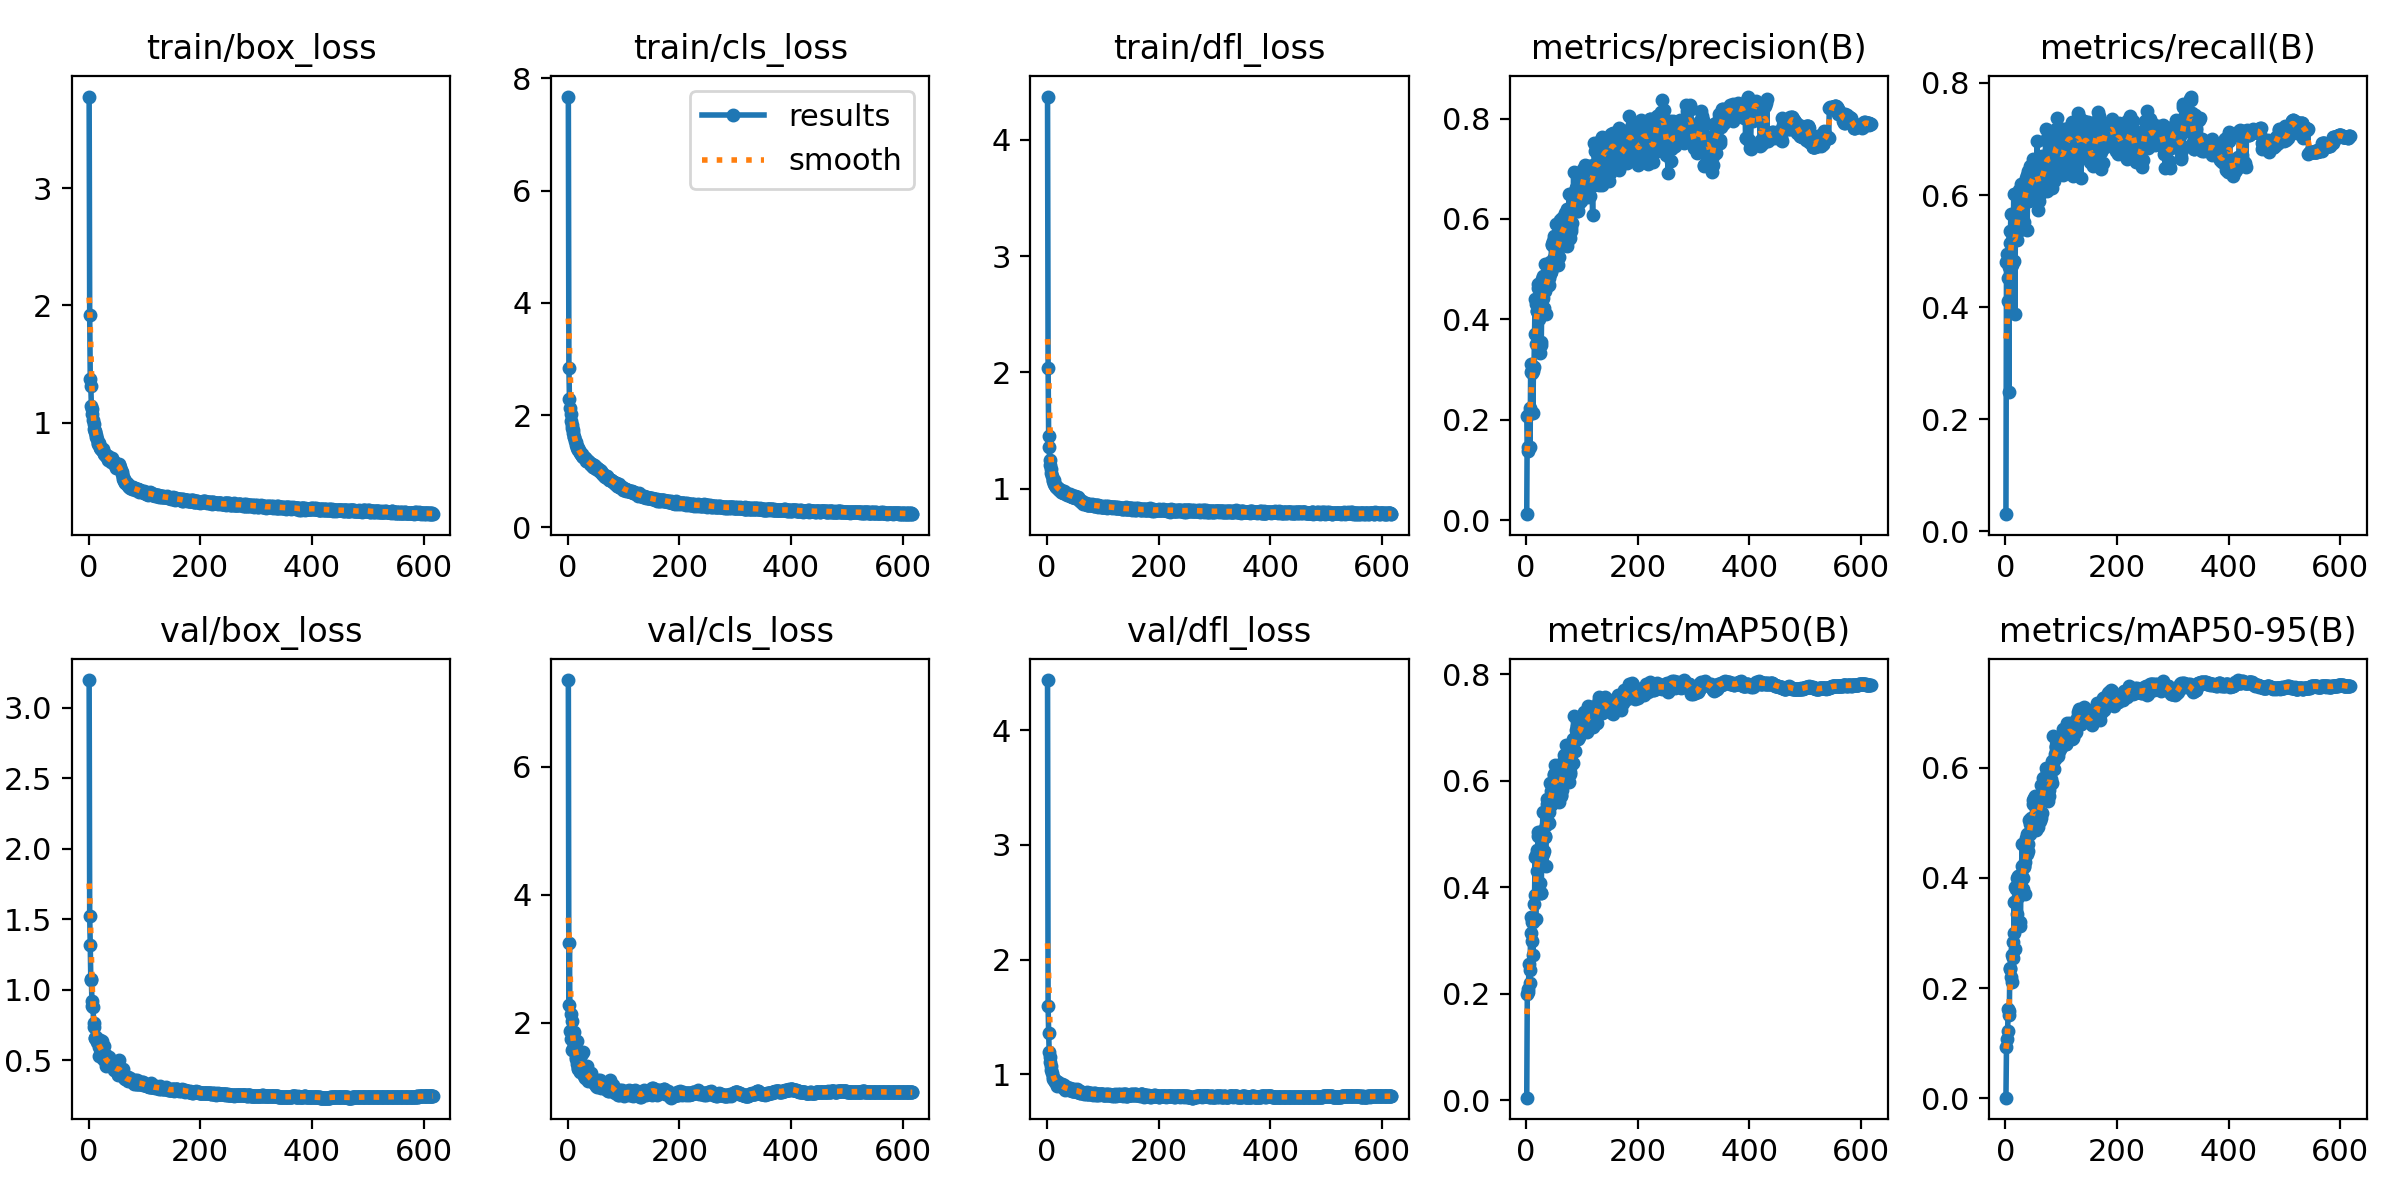

The file beside this chart, header and first rows:
epoch, train/box_loss, train/cls_loss, train/dfl_loss, metrics/precision(B), metrics/recall(B), metrics/mAP50(B), metrics/mAP50-95(B), val/box_loss, val/cls_loss, val/dfl_loss, lr/pg0, lr/pg1, lr/pg2
1, 3.782, 7.674, 4.372, 0.01174, 0.03075, 0.00519, 0.00099, 3.197, 7.351, 4.439, 0.07143, 0.002549, 0.002549
2, 1.92, 2.846, 2.042, 0.2082, 0.481, 0.2001, 0.09269, 1.521, 2.272, 1.592, 0.04273, 0.005104, 0.005104
3, 1.376, 2.279, 1.456, 0.1375, 0.4944, 0.2083, 0.108, 1.315, 3.25, 1.361, 0.01403, 0.007656, 0.007656
4, 1.31, 2.124, 1.357, 0.1453, 0.4118, 0.2028, 0.1215, 1.068, 1.868, 1.193, 0.008171, 0.008171, 0.008171
5, 1.146, 2.012, 1.246, 0.2107, 0.4523, 0.2561, 0.1625, 1.073, 1.749, 1.152, 0.008164, 0.008164, 0.008164
6, 1.121, 1.887, 1.207, 0.2225, 0.2482, 0.2448, 0.1591, 0.9193, 2.142, 1.109, 0.008158, 0.008158, 0.008158
7, 1.076, 1.822, 1.172, 0.1456, 0.4723, 0.221, 0.1518, 0.8865, 2.034, 1.069, 0.008151, 0.008151, 0.008151
8, 1.022, 1.764, 1.136, 0.2945, 0.5146, 0.3452, 0.237, 0.8805, 1.581, 1.034, 0.008145, 0.008145, 0.008145
9, 0.9852, 1.73, 1.114, 0.3106, 0.5358, 0.3151, 0.234, 0.7616, 1.585, 1.012, 0.008138, 0.008138, 0.008138
10, 0.9452, 1.675, 1.075, 0.2936, 0.5668, 0.2986, 0.2194, 0.7338, 1.594, 0.9801, 0.008132, 0.008132, 0.008132
11, 0.9249, 1.612, 1.071, 0.2981, 0.5311, 0.3353, 0.2597, 0.6592, 1.659, 0.9604, 0.008126, 0.008126, 0.008126
12, 0.918, 1.603, 1.075, 0.2133, 0.4759, 0.2725, 0.2111, 0.6597, 1.85, 0.961, 0.008119, 0.008119, 0.008119
13, 0.8951, 1.529, 1.044, 0.2975, 0.5658, 0.3347, 0.2545, 0.6654, 1.599, 0.9512, 0.008113, 0.008113, 0.008113
14, 0.8815, 1.528, 1.035, 0.3049, 0.5226, 0.3685, 0.2839, 0.6551, 1.474, 0.9448, 0.008106, 0.008106, 0.008106
15, 0.8619, 1.472, 1.036, 0.3711, 0.601, 0.3859, 0.2999, 0.631, 1.433, 0.9358, 0.0081, 0.0081, 0.0081
16, 0.8303, 1.448, 1.015, 0.4401, 0.4828, 0.4568, 0.356, 0.6443, 1.353, 0.942, 0.008093, 0.008093, 0.008093
17, 0.8178, 1.413, 1.012, 0.3509, 0.3885, 0.3407, 0.2701, 0.6337, 1.721, 0.9451, 0.008087, 0.008087, 0.008087
18, 0.8237, 1.418, 1.02, 0.4306, 0.5544, 0.4601, 0.3835, 0.532, 1.302, 0.9012, 0.00808, 0.00808, 0.00808
19, 0.8187, 1.379, 1.001, 0.4159, 0.5565, 0.4708, 0.3795, 0.5963, 1.283, 0.9201, 0.008074, 0.008074, 0.008074
20, 0.7942, 1.374, 1.006, 0.4165, 0.519, 0.4304, 0.3347, 0.6431, 1.348, 0.9288, 0.008068, 0.008068, 0.008068
21, 0.7831, 1.339, 0.9918, 0.4632, 0.554, 0.4971, 0.3996, 0.5978, 1.247, 0.9123, 0.008061, 0.008061, 0.008061
22, 0.7768, 1.33, 0.9942, 0.4704, 0.5699, 0.5033, 0.404, 0.5709, 1.234, 0.9031, 0.008055, 0.008055, 0.008055
23, 0.7755, 1.308, 0.9929, 0.3997, 0.5837, 0.4454, 0.3655, 0.5447, 1.349, 0.902, 0.008048, 0.008048, 0.008048
24, 0.7672, 1.306, 0.9904, 0.3328, 0.6082, 0.4074, 0.3167, 0.6352, 1.494, 0.9175, 0.008042, 0.008042, 0.008042
25, 0.7711, 1.278, 0.9764, 0.4397, 0.5698, 0.4702, 0.3941, 0.5116, 1.282, 0.8985, 0.008035, 0.008035, 0.008035
26, 0.7549, 1.299, 0.9908, 0.3484, 0.5378, 0.3901, 0.3204, 0.546, 1.535, 0.9053, 0.008029, 0.008029, 0.008029
27, 0.7392, 1.254, 0.9724, 0.354, 0.5867, 0.3892, 0.3123, 0.601, 1.55, 0.9127, 0.008022, 0.008022, 0.008022
28, 0.7284, 1.256, 0.9688, 0.4387, 0.6188, 0.4892, 0.4063, 0.5222, 1.218, 0.893, 0.008016, 0.008016, 0.008016
29, 0.7301, 1.245, 0.9662, 0.481, 0.5675, 0.5055, 0.4219, 0.5081, 1.17, 0.8889, 0.008009, 0.008009, 0.008009
30, 0.7206, 1.227, 0.9663, 0.4868, 0.5795, 0.5411, 0.4608, 0.4928, 1.136, 0.8786, 0.008003, 0.008003, 0.008003
31, 0.7272, 1.24, 0.978, 0.4419, 0.5417, 0.4634, 0.3802, 0.5383, 1.268, 0.9028, 0.007997, 0.007997, 0.007997
32, 0.7144, 1.216, 0.966, 0.4229, 0.587, 0.4681, 0.3992, 0.4626, 1.184, 0.8633, 0.00799, 0.00799, 0.00799
33, 0.7099, 1.185, 0.9685, 0.5101, 0.5518, 0.4939, 0.4212, 0.4843, 1.218, 0.8784, 0.007984, 0.007984, 0.007984
34, 0.7129, 1.18, 0.956, 0.4573, 0.615, 0.4972, 0.4199, 0.4923, 1.193, 0.878, 0.007977, 0.007977, 0.007977
35, 0.679, 1.185, 0.9462, 0.4105, 0.6044, 0.4393, 0.3704, 0.4902, 1.33, 0.8832, 0.007971, 0.007971, 0.007971
36, 0.6886, 1.174, 0.9522, 0.4879, 0.6043, 0.5168, 0.4291, 0.524, 1.172, 0.888, 0.007964, 0.007964, 0.007964
37, 0.6907, 1.179, 0.9542, 0.49, 0.6311, 0.5561, 0.4721, 0.4702, 1.09, 0.8698, 0.007958, 0.007958, 0.007958
38, 0.6839, 1.165, 0.9563, 0.4665, 0.6361, 0.5661, 0.4789, 0.4807, 1.139, 0.872, 0.007951, 0.007951, 0.007951
39, 0.6818, 1.146, 0.9427, 0.4983, 0.5384, 0.5233, 0.4423, 0.4799, 1.13, 0.8722, 0.007945, 0.007945, 0.007945
40, 0.6888, 1.136, 0.9471, 0.4828, 0.6427, 0.5421, 0.4614, 0.4616, 1.117, 0.8663, 0.007938, 0.007938, 0.007938
41, 0.6629, 1.127, 0.9345, 0.4678, 0.604, 0.521, 0.449, 0.4646, 1.212, 0.8692, 0.007932, 0.007932, 0.007932
42, 0.6951, 1.112, 0.9532, 0.4903, 0.6379, 0.5953, 0.5044, 0.4935, 1.095, 0.8768, 0.007926, 0.007926, 0.007926
43, 0.6707, 1.119, 0.9418, 0.5145, 0.589, 0.563, 0.4815, 0.4694, 1.119, 0.87, 0.007919, 0.007919, 0.007919
44, 0.6651, 1.109, 0.9305, 0.4959, 0.6521, 0.5815, 0.4973, 0.4845, 1.091, 0.869, 0.007913, 0.007913, 0.007913
45, 0.6604, 1.083, 0.936, 0.4936, 0.6045, 0.5543, 0.4802, 0.4571, 1.13, 0.8561, 0.007906, 0.007906, 0.007906
46, 0.6513, 1.073, 0.9297, 0.5502, 0.5947, 0.5798, 0.5082, 0.4299, 1.107, 0.858, 0.0079, 0.0079, 0.0079
47, 0.6561, 1.101, 0.9326, 0.5486, 0.6239, 0.5752, 0.4993, 0.4392, 1.066, 0.8565, 0.007893, 0.007893, 0.007893
48, 0.6522, 1.092, 0.9382, 0.5555, 0.6359, 0.5852, 0.504, 0.4613, 1.088, 0.8683, 0.007887, 0.007887, 0.007887
49, 0.6449, 1.063, 0.9381, 0.5241, 0.665, 0.6123, 0.5407, 0.4246, 1.039, 0.8566, 0.007881, 0.007881, 0.007881
50, 0.6145, 1.03, 0.9174, 0.5655, 0.6073, 0.6101, 0.5334, 0.4288, 1.012, 0.8508, 0.007874, 0.007874, 0.007874
51, 0.64, 1.057, 0.9351, 0.5339, 0.6301, 0.5895, 0.5057, 0.4601, 1.062, 0.8627, 0.007868, 0.007868, 0.007868
52, 0.6288, 1.048, 0.9187, 0.5495, 0.6453, 0.6306, 0.5457, 0.4282, 0.9983, 0.8585, 0.007861, 0.007861, 0.007861
53, 0.6241, 1.048, 0.9196, 0.5907, 0.6061, 0.6192, 0.5488, 0.3928, 1.056, 0.8445, 0.007855, 0.007855, 0.007855
54, 0.638, 1.045, 0.929, 0.5589, 0.641, 0.5731, 0.4935, 0.457, 1.109, 0.8713, 0.007848, 0.007848, 0.007848
55, 0.644, 1.032, 0.9264, 0.5289, 0.6482, 0.5779, 0.4871, 0.5017, 1.061, 0.8671, 0.007842, 0.007842, 0.007842
56, 0.6218, 1.008, 0.9183, 0.5189, 0.6543, 0.5986, 0.5225, 0.4348, 1.026, 0.8462, 0.007835, 0.007835, 0.007835
57, 0.6052, 0.9951, 0.907, 0.5073, 0.6964, 0.5813, 0.5129, 0.4133, 1.096, 0.8524, 0.007829, 0.007829, 0.007829
58, 0.5955, 1.016, 0.9141, 0.5243, 0.6251, 0.5605, 0.4918, 0.4177, 1.102, 0.848, 0.007822, 0.007822, 0.007822
59, 0.5794, 1.009, 0.9024, 0.5777, 0.5735, 0.5887, 0.5222, 0.3928, 1.037, 0.8383, 0.007816, 0.007816, 0.007816
60, 0.5593, 0.993, 0.8952, 0.5979, 0.5895, 0.6199, 0.5446, 0.4008, 0.9902, 0.8392, 0.00781, 0.00781, 0.00781
... 65 more rows
